Run: headless pygame with SDL's dummy video driver; simulated clock (each Clock.tick advances the game by its frame time, no real sleeping); random seed 0; keys injected as events and as key.get_pressed() state; no mouse input.
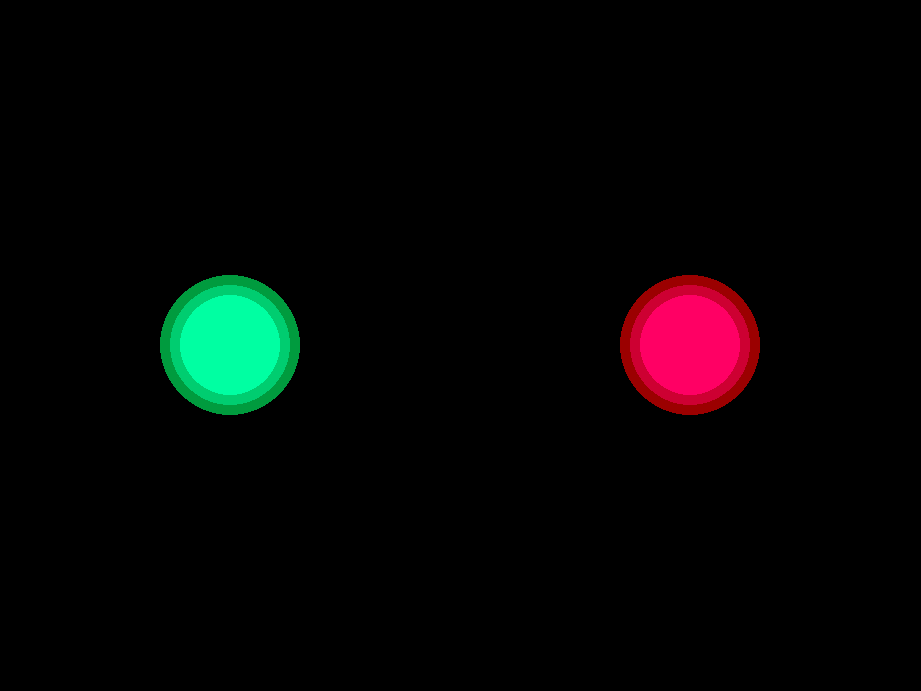
Frame 1 of 4 · flips 1–60 · no input
Frame 2 of 4 · flips 61–180 · tapped SPACE, RETURN · held RIGHT (→), D · screen unchanged from frame 1, image omitted
Frame 3 of 4 · flips 181–300 · held DOWN (↓), S · screen unchanged from frame 2, image omitted
Frame 4 of 4 · flips 301–420 · held LEFT (←), A, UP (↑), W · screen unchanged from frame 3, image omitted

The pygame program that drew these frames:

import pygame
import sys
import random
import time
import math
# import testRecorded

##### CONFIG ###########
pygame.init()

WINDOW_WIDTH, WINDOW_HEIGHT = pygame.display.get_desktop_sizes()[0]

RADIUS = 70
OFFSET = 35

RED_HI_COLOR = pygame.Color(255, 0, 162)  # green
RED_LO_COLOR = pygame.Color(255//2, 0, 162//2)  # green

GREEN_HI_COLOR = pygame.Color(0, 255, 0)  # green
GREEN_LO_COLOR = pygame.Color(0, 255//2, 0)  # green

#### END OF CONFIG #####


# class Cursor:
#     def __init__(self) -> None:
#         self.obj = pygame.Rect(BAR_X-15, CURSOR_START_Y,
#                                CURSOR_WIDTH, CURSOR_HEIGHT)

#     def move(self):
#         key = pygame.key.get_pressed()
#         dist = 1
#         if key[pygame.K_UP] and self.obj.top > BAR_Y:
#             self.obj = self.obj.move(0, -dist)
#         if key[pygame.K_DOWN] and self.obj.top + self.obj.height < BAR_Y + BAR_HEIGHT:
#             self.obj = self.obj.move(0, dist)
#         if key[pygame.K_q]:
#             sys.exit()

#     def eeg_move(self, voltage):
#         self.obj = self.obj.move(0, voltage*1e18)
#         if self.obj.top < BAR_Y:
#             self.obj.top = BAR_Y
#         if self.obj.top + self.obj.height > BAR_Y + BAR_HEIGHT:
#             self.obj.top = BAR_Y + BAR_HEIGHT - self.obj.height

#     def get_obj(self):
#         return self.obj

#     def get_x(self):
#         return self.obj.left

#     def get_y(self):
#         return self.obj.top


class Note:

    def __init__(self, bar: pygame.Rect, color) -> None:
        self.bar = bar
        self.color = color
        self.cursor_touch = False
        self.frame_counter = 1

    def move(self, step_size=1):
        self.bar = self.bar.move(step_size, 0)
        
    def get_color(self):
        return self.color
    
    def get_radius(self):
        return self.bar.height//2

    def get_bar(self) -> pygame.Rect:
        return self.bar

    def get_x(self) -> int:
        return self.bar.left

    def get_y(self) -> int:
        return self.bar.top

    # unused anymore
    # def is_touching_center(self, cursor_x, cursor_y):
    #     if cursor_x <= self.get_x() and self.get_x() <= (cursor_x + CURSOR_WIDTH):
    #         if self.get_y() >= cursor_y and self.get_y() <= cursor_y + CURSOR_HEIGHT:
    #             return True
    #     return False


class RhythmGame:
    
    # Display
    window_width = 0.9 * WINDOW_WIDTH
    window_height = 0.9 * WINDOW_HEIGHT
    screen = pygame.display.set_mode(
            (window_width, window_height), pygame.SCALED)
    
    # Notes
    unit_time = 250
    notes_distance = 1000
    num_notes = [4, 8, 12]
    max_notes = 16

    green_circle_x = screen.get_width()//4
    red_circle_x = 3*screen.get_width()//4
    circle_y = screen.get_height()//2

    def __init__(self) -> None:
        # self.cursor = Cursor()
        self.red_notes = []
        self.green_notes = []
        self.hi_flag = False
        self.start_time = time.time()
        self.user_turn = False
        self.num_notes = RhythmGame.num_notes[0]
        self.red_note_counter = 0
        self.green_note_counter = 0
        self.is_pressing_up = False
        self.is_pressing_down = False

        # TODO: draw menu screen

    def add_red_hi_note(self):

        bar = pygame.draw.rect(self.screen, RED_HI_COLOR, 
                               pygame.Rect(RhythmGame.red_circle_x - 2*RADIUS, 
                                RhythmGame.circle_y - OFFSET, 70, 10))
        
        note = Note(bar, RED_HI_COLOR)
        self.red_notes.append(note)

    def add_red_lo_note(self):
        
        bar = pygame.draw.rect(self.screen, RED_LO_COLOR, 
                               pygame.Rect(RhythmGame.red_circle_x - 2*RADIUS, 
                                RhythmGame.circle_y + OFFSET, 70, 10))
        
        note = Note(bar, RED_LO_COLOR)
        self.red_notes.append(note)

    def add_green_hi_note(self):

        bar = pygame.draw.rect(self.screen, GREEN_HI_COLOR, 
                               pygame.Rect(RhythmGame.green_circle_x + RADIUS, 
                                RhythmGame.circle_y - OFFSET, 70, 10))
        
        note = Note(bar, GREEN_HI_COLOR)
        self.green_notes.append(note)

    def add_green_lo_note(self):
        
        bar = pygame.draw.rect(self.screen, GREEN_LO_COLOR, 
                               pygame.Rect(RhythmGame.green_circle_x + RADIUS, 
                                RhythmGame.circle_y + OFFSET, 70, 10))
        
        note = Note(bar, GREEN_LO_COLOR)
        self.green_notes.append(note)

    def update_screen(self) -> None:
        self.screen.fill((0, 0, 0))  # black
        self.draw_circles()

        if (time.time() - self.start_time > 1):
            for note in self.red_notes:
                note.move(-140)
            
            for note in self.green_notes:
                note.move(140)

            self.start_time = time.time()
            if not self.user_turn:
                self.add_red_hi_note() if self.hi_flag else self.add_red_lo_note()
                self.hi_flag = not self.hi_flag
                self.red_note_counter += 1
                if self.red_note_counter == self.num_notes:
                    self.user_turn = True
                    self.red_note_counter = 0

            if self.user_turn:
                key = pygame.key.get_pressed()

                # up_pressed = key[pygame.K_UP]
                if key[pygame.K_UP] and not self.is_pressing_up:
                    # self.is_pressing_up = True
                    self.add_green_hi_note()
                    self.green_note_counter += 1
                    print("generating green hi note")
                # self.key_pressed = up_pressed

                down_pressed = key[pygame.K_DOWN]
                if key[pygame.K_DOWN] and not self.is_pressing_down:
                    # self.is_pressing_down = True
                    self.add_green_lo_note()
                    self.green_note_counter += 1
                    print("generating green lo note")
                    
                # self.key_pressed = down_pressed
                # if not up_pressed and self.is_pressing_up:
                    # self.is_pressing_up = False
                # if not down_pressed and self.is_pressing_down:
                    # self.is_pressing_down = False
                
                if self.green_note_counter == self.num_notes:
                    self.user_turn = False
                    self.green_note_counter = 0

        # draw/remove notes  
        for note in self.red_notes:
            # get the note's obj(rect)
            self.draw_note(note.get_bar(), note.get_color())
            if note.get_x() < self.green_circle_x + RADIUS:
                self.red_notes.remove(note)
 
        for note in self.green_notes:
            # get the note's obj(rect)
            self.draw_note(note.get_bar(), note.get_color())
            if note.get_x() > self.red_circle_x - RADIUS - note.get_bar().width:
                self.green_notes.remove(note)       

            

    def display(self) -> None:
        pygame.display.flip()

    def draw_circles(self) -> None:
        # GREEN CIRCLE
        note_color = pygame.Color(0, 255-100, 162-100)
        pygame.draw.circle(self.screen, note_color,
                                (self.screen.get_width()//4, self.screen.get_height()//2), RADIUS, 0)
        
        note_color = pygame.Color(0, 255-50, 162-50)
        pygame.draw.circle(self.screen, note_color,
                                (self.screen.get_width()//4, self.screen.get_height()//2), 60, 0)
        
        note_color = pygame.Color(0, 255, 162)
        pygame.draw.circle(self.screen, note_color,
                                (self.screen.get_width()//4, self.screen.get_height()//2), 50, 0)

        # RED CIRCLE
        note_color = pygame.Color(255-100, 0, 100-100)
        pygame.draw.circle(self.screen, note_color,
                                (3*self.screen.get_width()//4, self.screen.get_height()//2), RADIUS, 0)
        
        note_color = pygame.Color(255-50, 0, 100-50)
        pygame.draw.circle(self.screen, note_color,
                                (3*self.screen.get_width()//4, self.screen.get_height()//2), 60, 0)
        
        note_color = pygame.Color(255, 0, 100)
        pygame.draw.circle(self.screen, note_color,
                                (3*self.screen.get_width()//4, self.screen.get_height()//2), 50, 0)

    def draw_note(self, bar, color) -> None:
        # pygame.draw.circle(self.screen, NOTE_COLOR,
        #                             (self.screen.get_width()//2, self.screen.get_height()//2), pycircle.height//2, 5)
        pygame.draw.rect(self.screen, color, bar)

    # def handle_notes(self):
    #     if len(self.red_notes) == 0:
    #         prev_note_x = NOTE_START_X
    #         prev_note_y = random.randint(
    #             math.ceil(BAR_Y + BAR_HEIGHT/2), math.ceil(BAR_Y + BAR_HEIGHT - NOTE_HEIGHT))

    #     if len(self.red_notes) < RhythmGame.min_notes:
    #         note_y = random.randint(math.ceil(BAR_Y), math.ceil(BAR_Y +
    #                                                             BAR_HEIGHT - NOTE_HEIGHT))
    #         if len(self.red_notes) > 0:
    #             prev_note_x = self.red_notes[-1].get_x()
    #             prev_note_y = self.red_notes[-1].get_y()
    #             RhythmGame.notes_distance = RhythmGame.unit_time * \
    #                 random.randint(1, 4)
    #             note_x = prev_note_x + RhythmGame.notes_distance
    #         else:
    #             note_x = NOTE_START_X

    #         if self.is_valid_note(note_x, note_y, prev_note_x, prev_note_y):
    #             self.create_note(note_x, note_y)
    #         else:
    #             rv = random.randint(1, 4)  # 1, 2, 3, 4
    #             if (rv == 1):
    #                 # increase x 25%
    #                 note_x += RhythmGame.notes_distance * random.randint(1, 2)
    #             else:
    #                 # or decrease y 75%
    #                 offset = prev_note_y - note_y
    #                 note_y += offset*0.25*random.randint(2, 4)
    #             self.create_note(note_x, note_y)

    def is_valid_note(self, x, y, prev_x, prev_y) -> bool:
        if abs(x - prev_x) <= 750 and abs(y - prev_y) >= 100:
            return False
        return True


def main():
    game = RhythmGame()

    game.display()
    pygame.event.get()

    # create a random number generator
    random.seed(time.time())

    time.sleep(1)

    # recorder, trigger, receiver = testRecorded.init_stream(
    #     bufsize=0.1, winsize=0.1)

    while True:
        for event in pygame.event.get():
            if event.type == pygame.QUIT:
                # testRecorded.close_stream(trigger, recorder)
                sys.exit()

    #     filtered_data = testRecorded.filter_data(
    #         receiver=receiver, seconds_sleep=0, padlen=2)
    #     average_voltages = testRecorded.average_voltages(filtered_data)
    #     # print("ave_volt:", average_voltages.mean())
        # game.cursor.eeg_move(average_voltages.mean())
        # game.cursor.move()
        game.update_screen()
        game.display()


if __name__ == "__main__":
    main()
